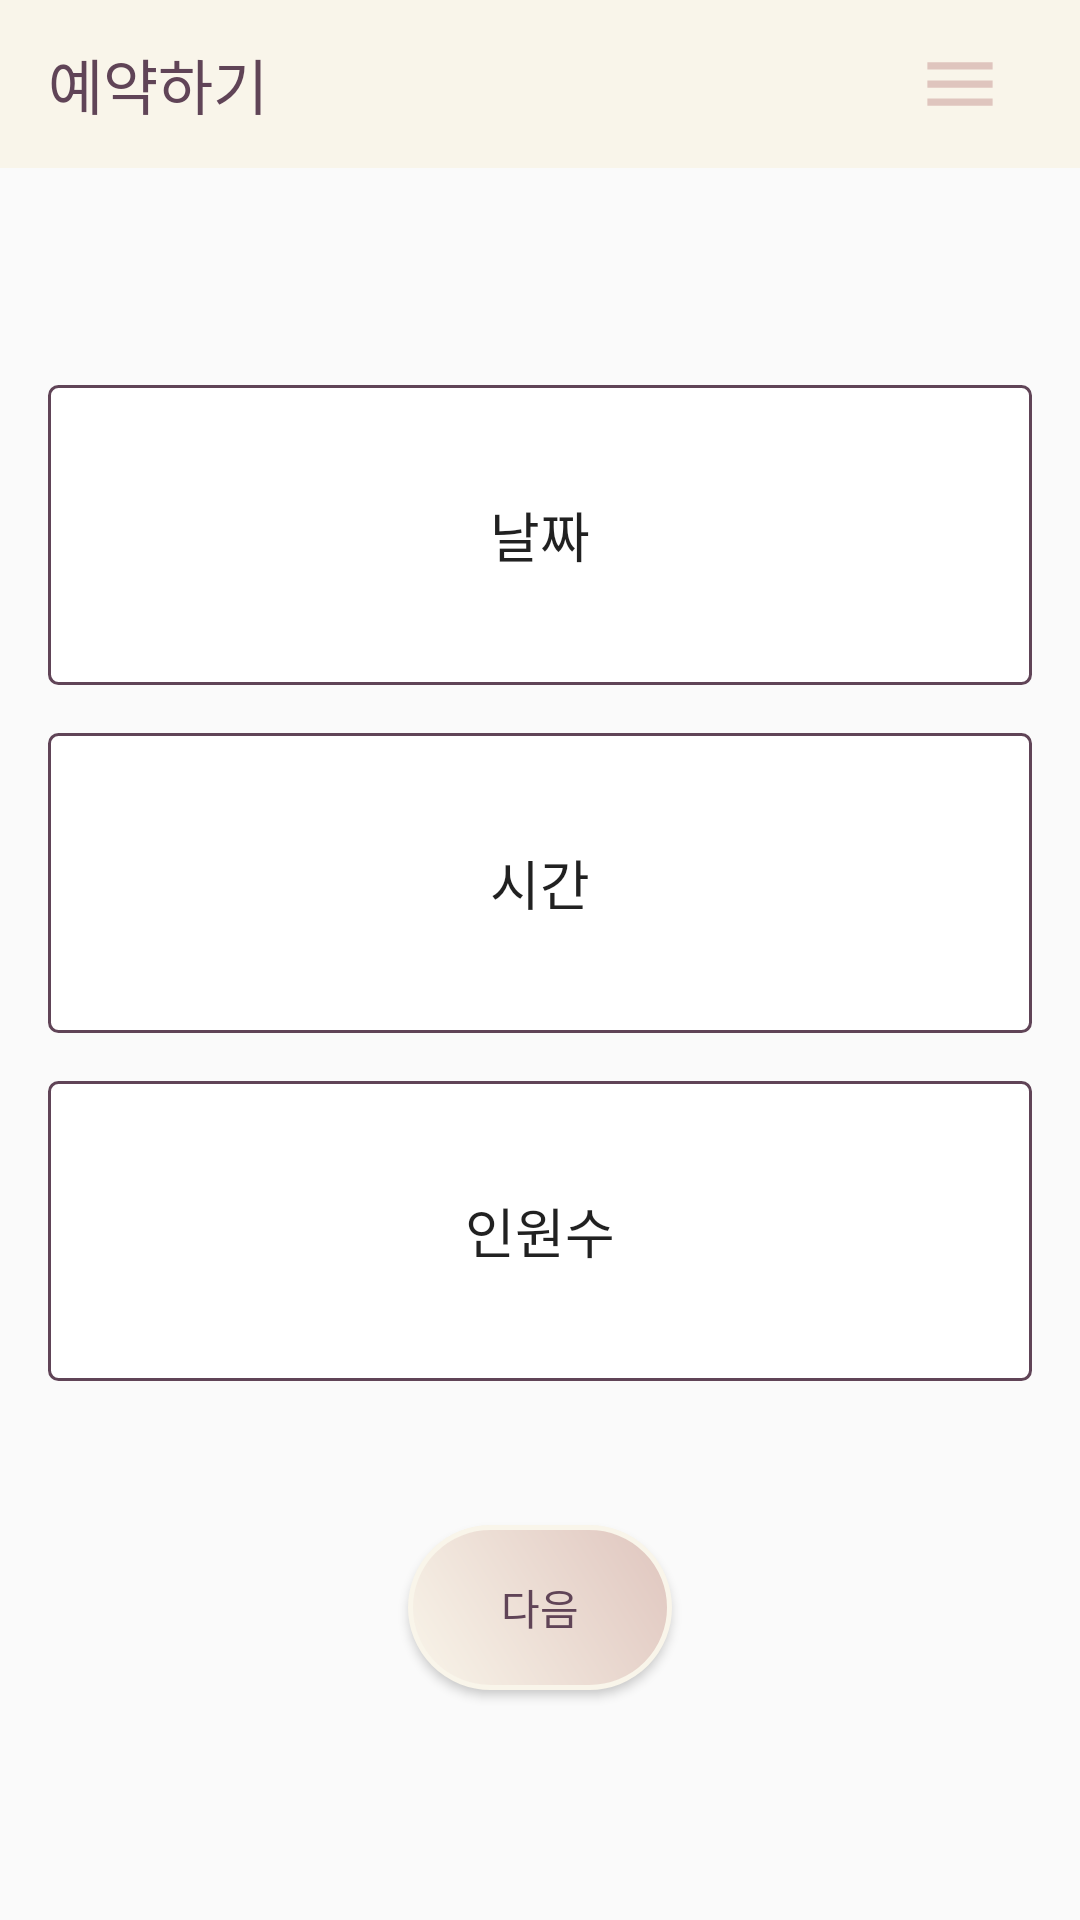

Reconstruct the res/layout file that produces this screen, plus the resources it refers to.
<!-- AndroidManifest.xml: application theme Theme.MyApplication -->
<!-- res/layout/activity_booking.xml -->
<?xml version="1.0" encoding="utf-8"?>
<RelativeLayout xmlns:android="http://schemas.android.com/apk/res/android"
    xmlns:app="http://schemas.android.com/apk/res-auto"
    xmlns:tools="http://schemas.android.com/tools"
    android:layout_width="match_parent"
    android:layout_height="match_parent"
    android:orientation="vertical"
    tools:context=".Booking">

    <RelativeLayout
        android:id="@+id/id_main"
        android:layout_width="match_parent"
        android:layout_height="wrap_content">

        <androidx.appcompat.widget.Toolbar
            android:id="@+id/toolbar"
            android:layout_width="match_parent"
            android:layout_height="wrap_content"
            android:background="@color/ivory"
            android:elevation="1dp"
            android:theme="@style/ThemeOverlay.AppCompat.Dark">

            <TextView
                android:id="@+id/titleText"
                android:layout_width="wrap_content"
                android:layout_height="wrap_content"
                android:text="예약하기"
                android:textColor="@color/brown"
                android:fontFamily="@font/nanumbarungothicbold"
                android:textAppearance="@style/TextAppearance.AppCompat.Widget.ActionBar.Title"/>

            <LinearLayout
                android:layout_width="match_parent"
                android:layout_height="match_parent"
                android:gravity="right">

                <androidx.appcompat.widget.AppCompatButton
                    android:id="@+id/btn_menu"
                    android:layout_width="50dp"
                    android:layout_height="50dp"
                    android:layout_marginRight="15dp"
                    android:background="@drawable/menu_btn"/>
            </LinearLayout>
        </androidx.appcompat.widget.Toolbar>
    </RelativeLayout>

    <LinearLayout
        android:layout_width="match_parent"
        android:layout_height="match_parent"
        android:gravity="center"
        android:orientation="vertical"
        android:padding="16dp"
        android:layout_marginTop="52dp">

        <EditText
            android:id="@+id/booking_edit1"
            android:layout_width="match_parent"
            android:layout_height="100dp"
            android:layout_marginBottom="16dp"
            android:background="@drawable/rectangle_line_button"
            android:clickable="true"
            android:editable="false"
            android:gravity="center"
            android:fontFamily="@font/nanumbarungothic"
            android:text="날짜" />


        <EditText
            android:id="@+id/booking_edit2"
            android:layout_width="match_parent"
            android:layout_height="100dp"
            android:layout_marginBottom="16dp"
            android:background="@drawable/rectangle_line_button"
            android:clickable="true"
            android:editable="false"
            android:gravity="center"
            android:fontFamily="@font/nanumbarungothic"
            android:text="시간" />

        <EditText
            android:id="@+id/booking_edit3"
            android:layout_width="match_parent"
            android:layout_height="100dp"
            android:layout_marginBottom="48dp"
            android:background="@drawable/rectangle_line_button"
            android:clickable="true"
            android:editable="false"
            android:gravity="center"
            android:fontFamily="@font/nanumbarungothic"
            android:text="인원수" />

        <Button
            android:id="@+id/booking_button1"
            android:layout_width="wrap_content"
            android:layout_height="55dp"
            android:layout_gravity="center"
            android:background="@drawable/gradient_basic_button"
            android:text="다음"
            android:textAllCaps="true"
            android:textColor="@color/brown"
            android:fontFamily="@font/nanumbarungothicbold"
            app:backgroundTintMode="multiply" />
    </LinearLayout>

    <FrameLayout
        android:id="@+id/fl_silde"
        android:layout_width="match_parent"
        android:layout_height="wrap_content"
        android:visibility="gone">

        <FrameLayout
            android:layout_width="match_parent"
            android:layout_height="match_parent"
            android:alpha="0.75"
            android:background="#202735" />

        <FrameLayout
            android:orientation="vertical"
            android:id="@+id/view_sildebar"
            android:layout_width="280dp"
            android:layout_gravity="end"
            android:layout_height="match_parent" />

    </FrameLayout>
</RelativeLayout>
<!-- resources referenced by this layout -->
<resources>
  <color name="brown">#604457</color>
  <color name="ivory">#f9f5ea</color>
  <!-- drawable gradient_basic_button (drawable) -->
  <?xml version="1.0" encoding="utf-8"?>
  <shape xmlns:android="http://schemas.android.com/apk/res/android"
      android:shape="rectangle">
      <solid android:color="@android:color/white"/>
      <padding
          android:bottom="8dp"
          android:left="8dp"
          android:right="8dp"
          android:top="8dp" />
  
      <gradient
          android:angle="45"
          android:startColor="@color/ivory"
          android:endColor="@color/lightpink"
          android:type="linear"/>
  
      <stroke
          android:width="1.5dp"
          android:color="@color/ivory" />
  
      <corners android:radius="40dp"/>
  </shape>
  <!-- drawable menu_btn (drawable) -->
  <vector xmlns:android="http://schemas.android.com/apk/res/android"
      android:width="108dp"
      android:height="108dp"
      android:viewportWidth="108"
      android:viewportHeight="108"
      android:tint="#dfc5be">
    <group android:scaleX="2.61"
        android:scaleY="2.61"
        android:translateX="22.68"
        android:translateY="22.68">
      <path
          android:fillColor="@android:color/white"
          android:pathData="M3,18h18v-2L3,16v2zM3,13h18v-2L3,11v2zM3,6v2h18L21,6L3,6z"/>
    </group>
  </vector>
  <!-- drawable rectangle_line_button (drawable) -->
  <?xml version="1.0" encoding="utf-8"?>
  <shape xmlns:android="http://schemas.android.com/apk/res/android">
      <solid android:color="#ffffff"/>
      <stroke
          android:width="1dp"
          android:color="@color/brown"/>
      <corners
          android:radius="3dp"/>
  </shape>
  <style name="Theme.MyApplication" parent="Theme.AppCompat.Light.NoActionBar">
          
          <item name="colorPrimary">@color/brown</item>
          <item name="colorPrimaryDark">@color/gray</item>
          <item name="colorAccent">@color/lightpink</item>
          
      </style>
  <color name="lightpink">#dfc5be</color>
  <color name="gray">#848484</color>
</resources>
